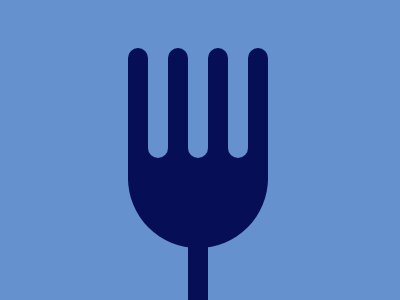

Here is a drawing made with CSS. Write the source that renders it.



<div class="circle"></div>
<div class="line1 dkLine"></div>
<div class="line2 dkLine"></div>
<div class="line3 dkLine"></div>
<div class="line4 dkLine"></div>
<div class="a lgLine"></div>
<div class="b lgLine"></div>
<div class="c lgLine"></div>
<div class="handle"></div>


<style>
  body{
 
    background: #6592CF;
  }
 .handle{
    position: absolute;
   margin-top: 200px;
   margin-left: 180px;
    height: 100px;
    width: 20px;
     background: #060F55;
  }
  .dkLine{
    position: absolute;
    height: 140px;
    width: 20px;
     background: #060F55;
    border-radius: 10px;
  }
  .line1{
    margin-top: 40px;
    margin-left: 120px;
  }
   .line2{
    margin-top: 40px;
    margin-left: 160px;
  }
    .line3{
    margin-top: 40px;
    margin-left: 200px;
  }
    .line4{
    margin-top: 40px;
    margin-left: 240px;
  }
    .lgLine{
    position: absolute;
    height: 140px;
    width: 20px;
    border-radius: 10px;
    background: #6592CF;
  }
   .a{
  	margin-top: 10px;
    margin-left: 220px;
  }
  .b{
  	margin-top: 10px;
    margin-left: 180px;
  }
   .c{
  	margin-top: 10px;
    margin-left: 140px;
  }
  .circle {
    
    position: absolute;
    margin-top: 100px;
    margin-left: 120px;
    width: 140px;
    height: 140px;
    background: #060F55;
    border-radius: 50%;
  }
</style>

